Labelled photos from "FabricDefectDataset", an image-classification folder in ApurvArc/Textile-Defect-Detection. The possible labels are: broken stitch, defect free, hole, horizontal defect, lines, needle mark, pinched fabric, stain, vertical defect.

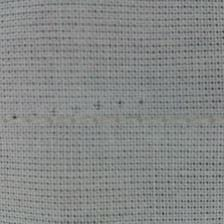
Label: needle mark

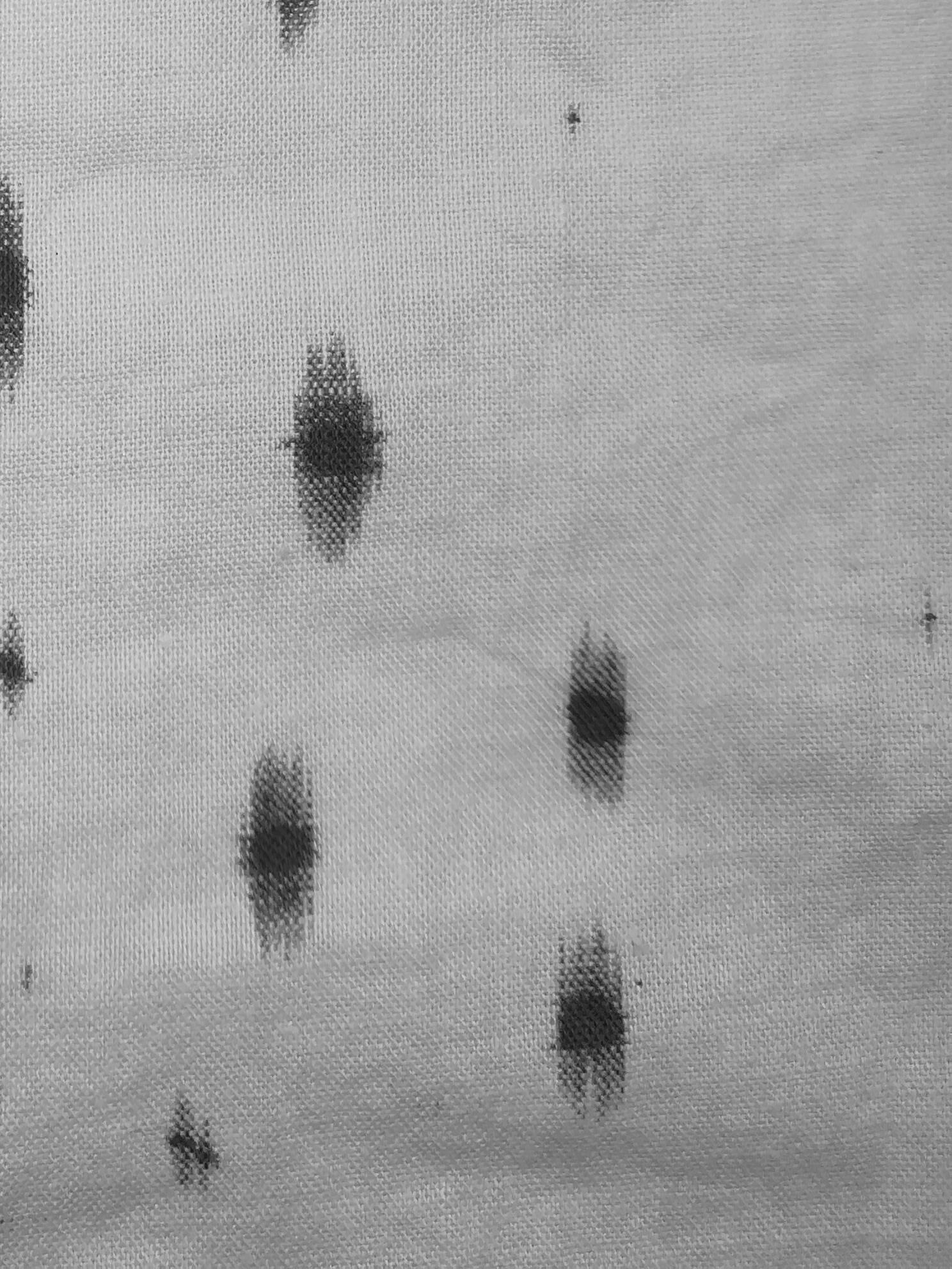
Label: stain

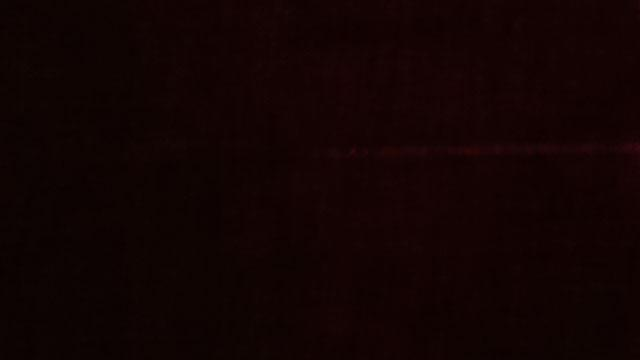
Label: horizontal defect

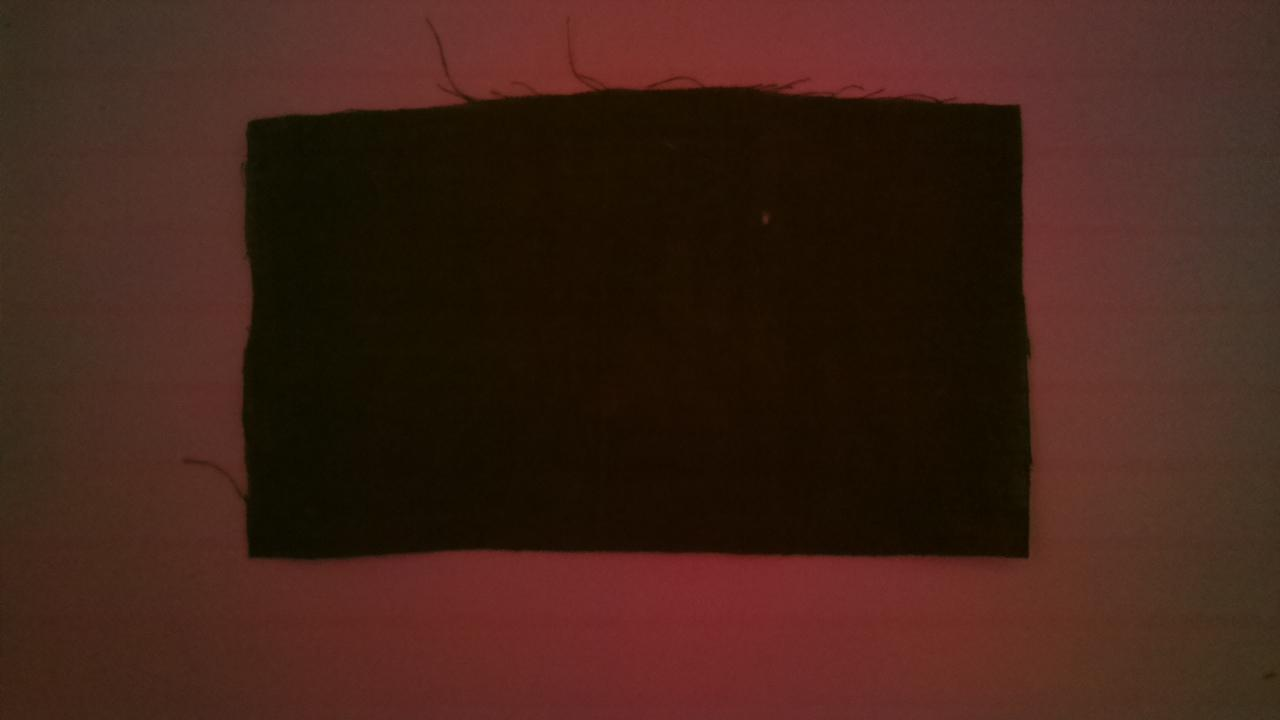
Label: lines

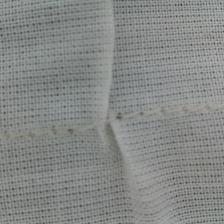
Label: pinched fabric

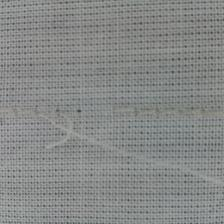
Label: broken stitch
